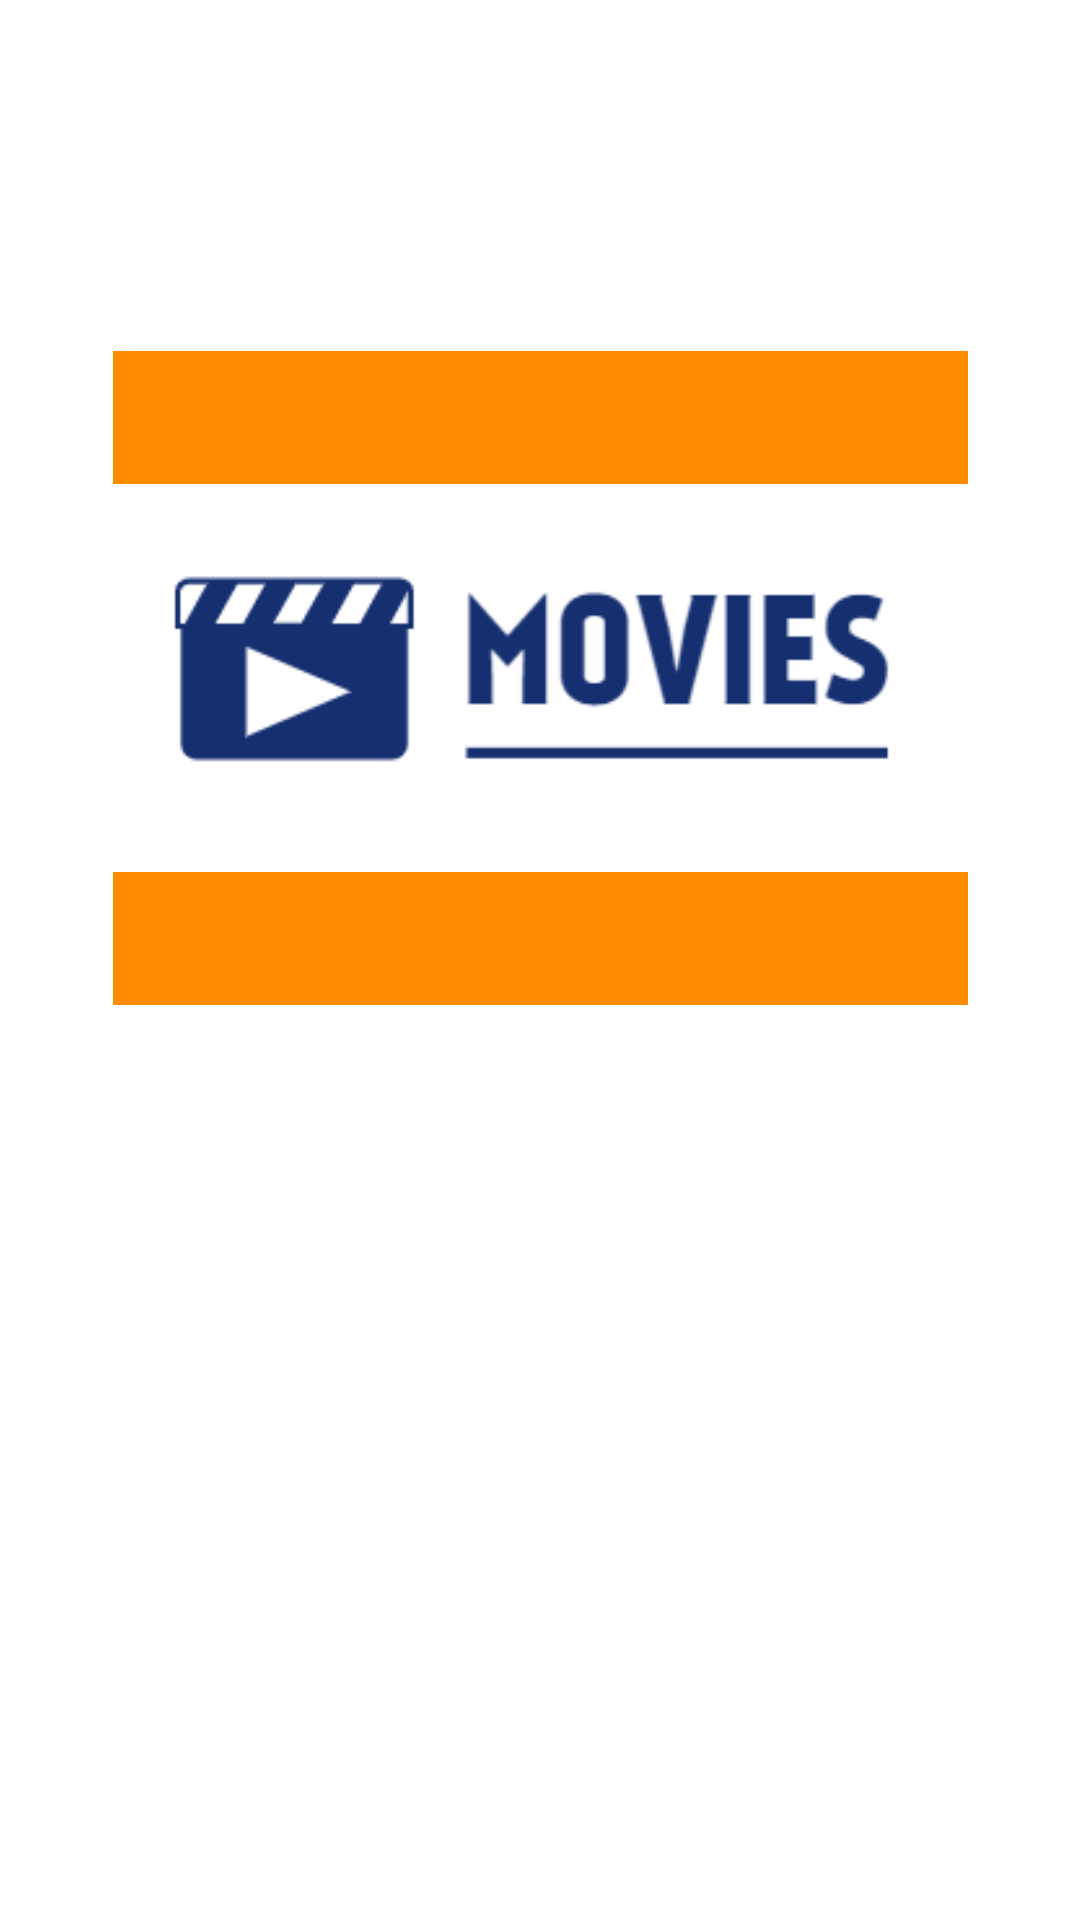

Android layout source for this screen:
<!-- AndroidManifest.xml: application theme Theme.Films -->
<!-- res/layout/activity_launch.xml -->
<?xml version="1.0" encoding="utf-8"?>
<androidx.constraintlayout.widget.ConstraintLayout xmlns:android="http://schemas.android.com/apk/res/android"
    xmlns:app="http://schemas.android.com/apk/res-auto"
    xmlns:tools="http://schemas.android.com/tools"
    android:layout_width="match_parent"
    android:layout_height="match_parent"
    tools:context=".view.LaunchActivity"
    android:background="@color/white">

    <ImageView
        android:id="@+id/imageView"
        android:layout_width="285dp"
        android:layout_height="218dp"
        android:layout_marginStart="35dp"
        android:layout_marginTop="170dp"
        android:layout_marginEnd="35dp"
        android:layout_marginBottom="305dp"
        app:layout_constraintBottom_toBottomOf="parent"
        app:layout_constraintEnd_toEndOf="parent"
        app:layout_constraintStart_toStartOf="parent"
        app:layout_constraintTop_toTopOf="parent"
        app:layout_constraintVertical_bias="1.0"
        app:srcCompat="@drawable/logo"
        android:background="@color/orange"/>

</androidx.constraintlayout.widget.ConstraintLayout>
<!-- resources referenced by this layout -->
<resources>
  <color name="orange">#FF8C00</color>
  <color name="white">#FFFFFFFF</color>
  <!-- drawable logo: png bitmap (drawable, 6120 bytes) -->
  <style name="Theme.Films" parent="Theme.MaterialComponents.DayNight.NoActionBar">
          
          <item name="colorPrimary">@color/orange</item>
          <item name="colorPrimaryVariant">@color/purple_700</item>
          <item name="colorOnPrimary">@color/white</item>
          
          <item name="colorSecondary">@color/teal_200</item>
          <item name="colorSecondaryVariant">@color/teal_700</item>
          <item name="colorOnSecondary">@color/black</item>
          
          <item name="android:statusBarColor" tools:targetApi="l">?attr/colorOnSecondary</item>
          
      </style>
  <color name="purple_700">#FF3700B3</color>
  <color name="teal_200">#FF03DAC5</color>
  <color name="teal_700">#FF018786</color>
  <color name="black">#FF000000</color>
</resources>
